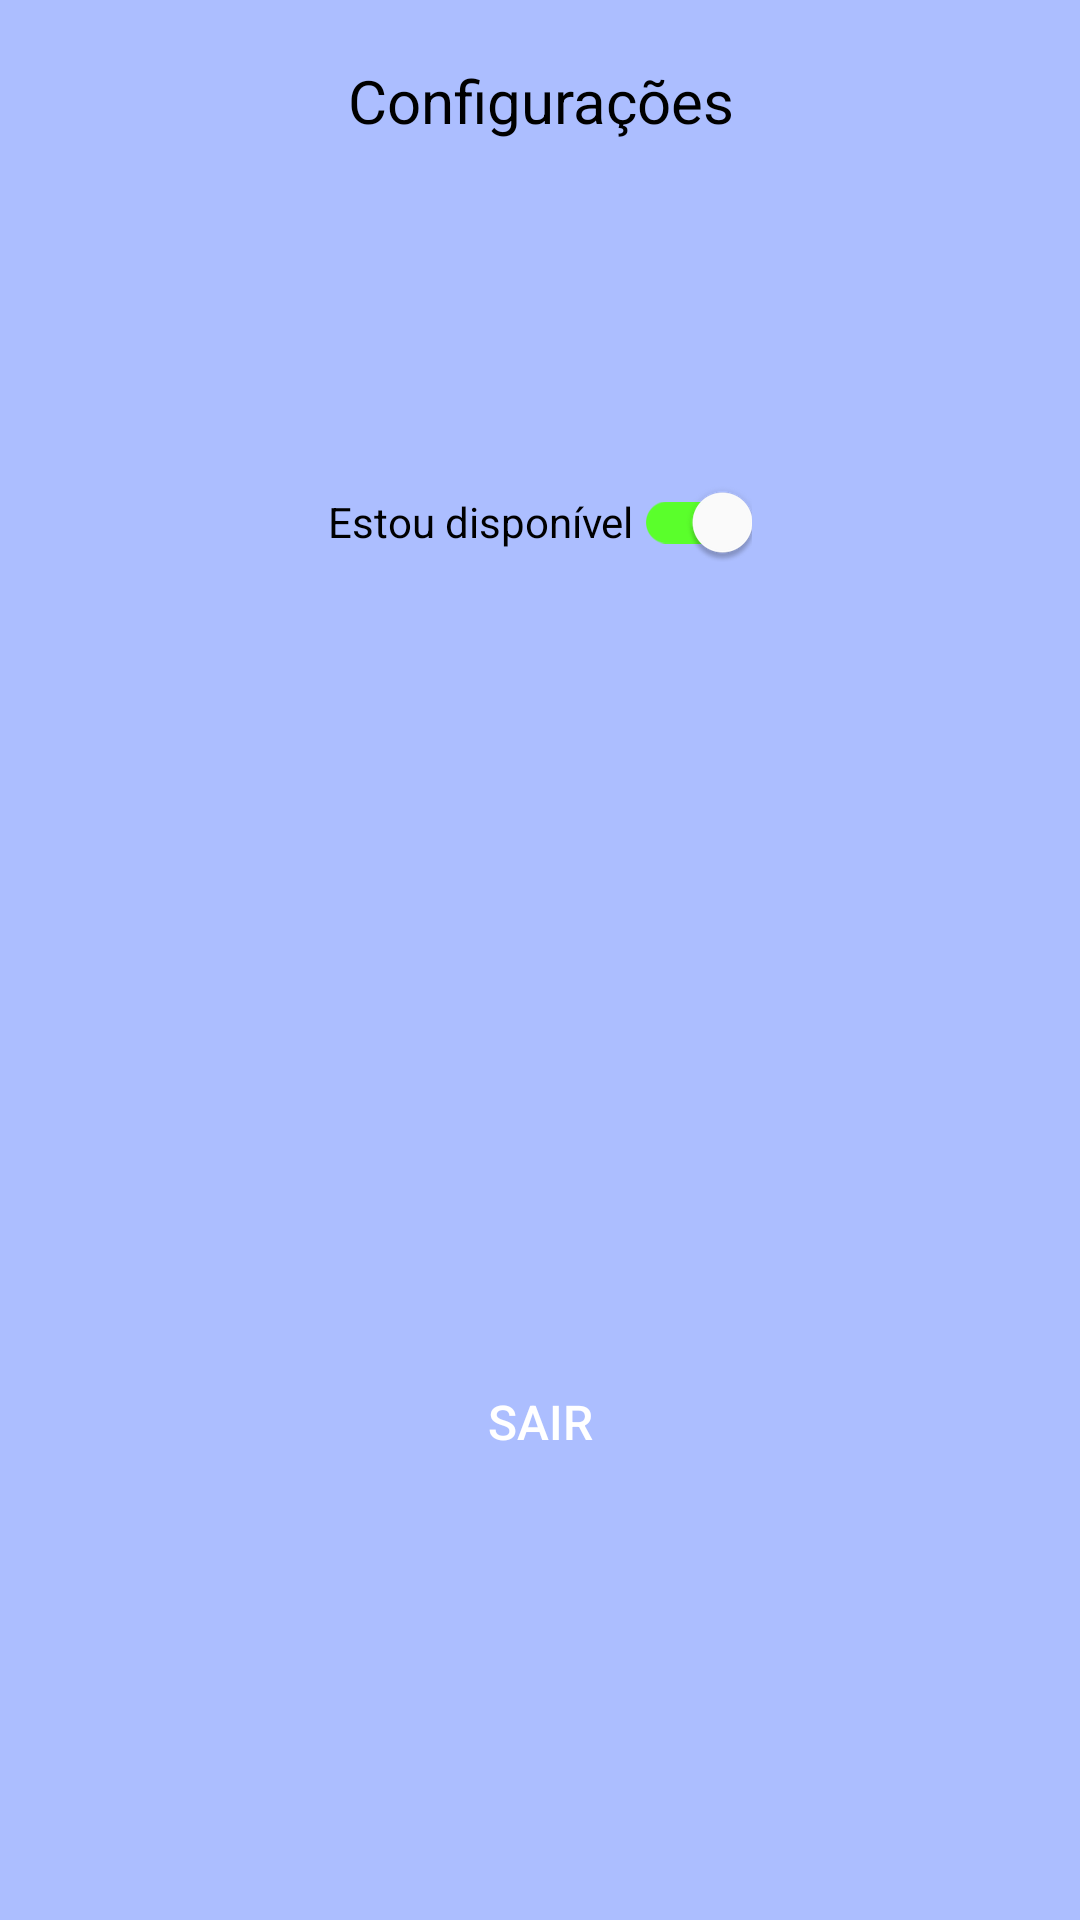

The Android layout XML behind this screen, and the referenced resources:
<!-- AndroidManifest.xml: application theme Theme.TeethKids -->
<!-- res/layout/fragment_settings.xml -->
<?xml version="1.0" encoding="utf-8"?>
<FrameLayout xmlns:android="http://schemas.android.com/apk/res/android"
    xmlns:tools="http://schemas.android.com/tools"
    android:layout_width="match_parent"
    android:layout_height="match_parent"
    xmlns:app="http://schemas.android.com/apk/res-auto"
    android:background="@drawable/blue_bg"
    tools:context=".Profile">

    <ScrollView
        android:layout_width="match_parent"
        android:layout_height="match_parent"
        tools:ignore="UselessParent">

        <FrameLayout
            android:layout_width="match_parent"
            android:layout_height="match_parent">

            <TextView
                android:layout_width="150dp"
                android:layout_height="50dp"
                android:layout_gravity="center_horizontal"
                android:text="@string/config"
                android:textColor="@color/black"
                android:textAlignment="center"
                android:layout_marginTop="20dp"
                android:textSize="20dp"/>

            <com.google.android.material.switchmaterial.SwitchMaterial
                android:id="@+id/switch_status"
                android:layout_width="wrap_content"
                android:layout_height="match_parent"
                android:checked="true"
                android:text="@string/available"
                android:layout_gravity="center_horizontal"
                android:layout_marginTop="150dp"
                style="@style/SwitchCompatStyle"/>

            <androidx.appcompat.widget.AppCompatButton
                android:id="@+id/btn_logout"
                android:layout_width="170dp"
                android:layout_height="wrap_content"
                android:layout_gravity="center_horizontal"
                android:layout_marginTop="450dp"
                android:background="@drawable/rounded_corner_red"
                android:text="@string/logout"
                android:textColor="@color/white"
                android:textSize="16sp" />

        </FrameLayout>



    </ScrollView>



</FrameLayout>
<!-- resources referenced by this layout -->
<resources>
  <color name="black">#FF000000</color>
  <color name="white">#FFFFFFFF</color>
  <!-- drawable blue_bg: png bitmap (drawable, 4703 bytes) -->
  <string name="available">Estou disponível</string>
  <string name="config">Configurações</string>
  <string name="logout">Sair</string>
  <style name="SwitchCompatStyle">
          <item name="thumbTint">@color/white</item>
          <item name="trackTint">@drawable/switch_color</item>
      </style>
  <style name="Theme.TeethKids" parent="Theme.MaterialComponents.DayNight.DarkActionBar">
          
          <item name="colorPrimary">@color/black</item>
          <item name="colorPrimaryVariant">@color/black</item>
          <item name="colorOnPrimary">@color/white</item>
          
          <item name="colorSecondary">@color/white</item>
          <item name="colorSecondaryVariant">@color/white</item>
          <item name="colorOnSecondary">@color/black</item>
          
          <item name="android:statusBarColor">?attr/colorPrimaryVariant</item>
          
      </style>
  <!-- drawable switch_color (drawable) -->
  <?xml version="1.0" encoding="utf-8"?>
  <selector
      xmlns:android="http://schemas.android.com/apk/res/android">
      <item android:color="@color/green"
          android:state_checked="true" />
      <item android:color="@color/grey"/>
  </selector>
  <color name="green">#5AFF2B</color>
  <color name="grey">#D8D8D8</color>
</resources>
